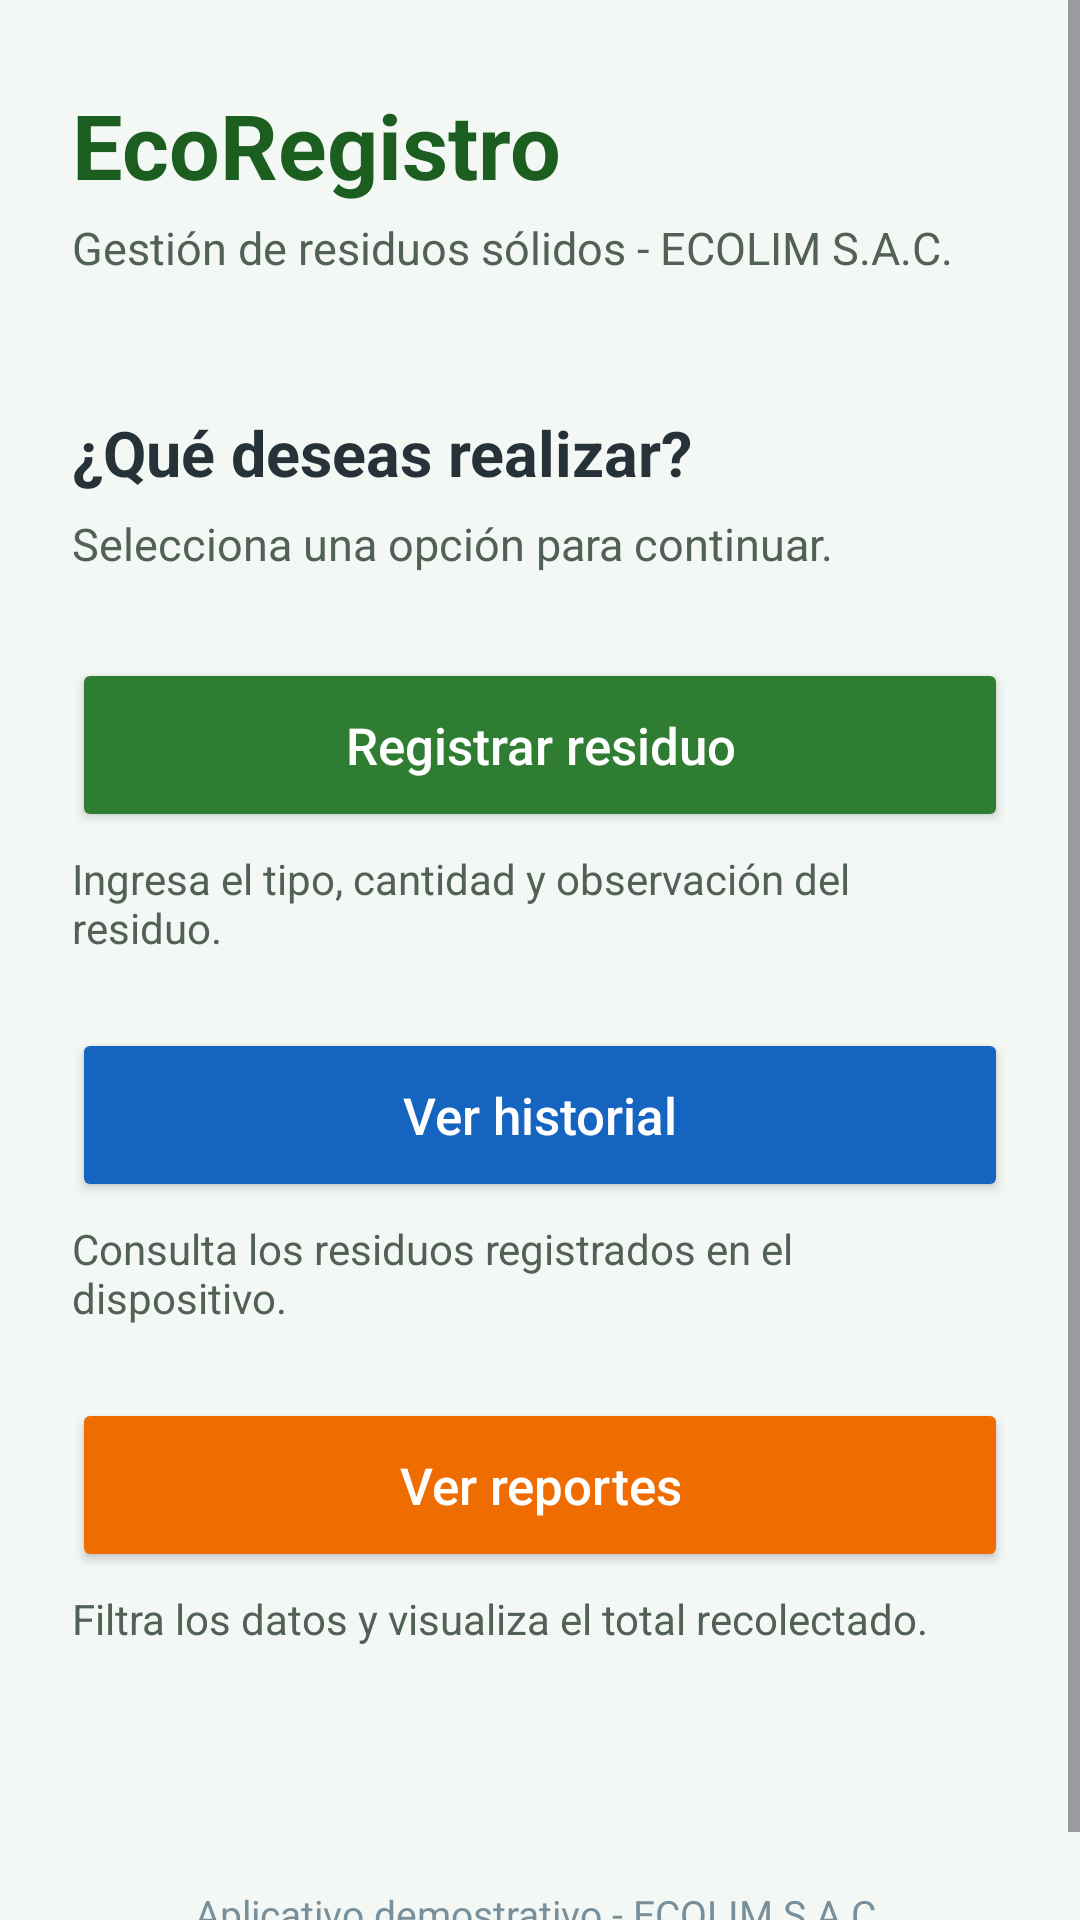

The Android layout XML behind this screen, and the referenced resources:
<!-- AndroidManifest.xml: application theme Theme.AppGestionResiduos -->
<!-- res/layout/activity_main.xml -->
<?xml version="1.0" encoding="utf-8"?>
<ScrollView xmlns:android="http://schemas.android.com/apk/res/android"
    android:id="@+id/main"
    android:layout_width="match_parent"
    android:layout_height="match_parent"
    android:background="#F4F8F5"
    android:fillViewport="true">

    <LinearLayout
        android:layout_width="match_parent"
        android:layout_height="match_parent"
        android:orientation="vertical"
        android:paddingStart="24dp"
        android:paddingTop="28dp"
        android:paddingEnd="24dp"
        android:paddingBottom="24dp">

        <TextView
            android:layout_width="wrap_content"
            android:layout_height="wrap_content"
            android:text="EcoRegistro"
            android:textColor="#1B5E20"
            android:textSize="30sp"
            android:textStyle="bold" />

        <TextView
            android:layout_width="wrap_content"
            android:layout_height="wrap_content"
            android:layout_marginTop="4dp"
            android:text="Gestión de residuos sólidos - ECOLIM S.A.C."
            android:textColor="#526158"
            android:textSize="15sp" />

        <TextView
            android:layout_width="wrap_content"
            android:layout_height="wrap_content"
            android:layout_marginTop="44dp"
            android:text="¿Qué deseas realizar?"
            android:textColor="#263238"
            android:textSize="21sp"
            android:textStyle="bold" />

        <TextView
            android:layout_width="wrap_content"
            android:layout_height="wrap_content"
            android:layout_marginTop="6dp"
            android:text="Selecciona una opción para continuar."
            android:textColor="#526158"
            android:textSize="15sp" />

        <Button
            android:id="@+id/btnRegistrar"
            android:layout_width="match_parent"
            android:layout_height="58dp"
            android:layout_marginTop="28dp"
            android:backgroundTint="#2E7D32"
            android:text="Registrar residuo"
            android:textAllCaps="false"
            android:textColor="#FFFFFF"
            android:textSize="17sp" />

        <TextView
            android:layout_width="match_parent"
            android:layout_height="wrap_content"
            android:layout_marginTop="6dp"
            android:text="Ingresa el tipo, cantidad y observación del residuo."
            android:textColor="#526158"
            android:textSize="14sp" />

        <Button
            android:id="@+id/btnHistorial"
            android:layout_width="match_parent"
            android:layout_height="58dp"
            android:layout_marginTop="24dp"
            android:backgroundTint="#1565C0"
            android:text="Ver historial"
            android:textAllCaps="false"
            android:textColor="#FFFFFF"
            android:textSize="17sp" />

        <TextView
            android:layout_width="match_parent"
            android:layout_height="wrap_content"
            android:layout_marginTop="6dp"
            android:text="Consulta los residuos registrados en el dispositivo."
            android:textColor="#526158"
            android:textSize="14sp" />

        <Button
            android:id="@+id/btnReportes"
            android:layout_width="match_parent"
            android:layout_height="58dp"
            android:layout_marginTop="24dp"
            android:backgroundTint="#EF6C00"
            android:text="Ver reportes"
            android:textAllCaps="false"
            android:textColor="#FFFFFF"
            android:textSize="17sp" />

        <TextView
            android:layout_width="match_parent"
            android:layout_height="wrap_content"
            android:layout_marginTop="6dp"
            android:text="Filtra los datos y visualiza el total recolectado."
            android:textColor="#526158"
            android:textSize="14sp" />

        <FrameLayout
            android:id="@+id/contenedorResumen"
            android:layout_width="match_parent"
            android:layout_height="wrap_content"
            android:layout_marginTop="30dp" />

        <TextView
            android:layout_width="match_parent"
            android:layout_height="wrap_content"
            android:layout_marginTop="50dp"
            android:gravity="center"
            android:text="Aplicativo demostrativo - ECOLIM S.A.C."
            android:textColor="#78909C"
            android:textSize="13sp" />

    </LinearLayout>

</ScrollView>
<!-- resources referenced by this layout -->
<resources>
  <style name="Theme.AppGestionResiduos" parent="Base.Theme.AppGestionResiduos" />
  <style name="Base.Theme.AppGestionResiduos" parent="Theme.Material3.DayNight.NoActionBar">
          
          
      </style>
</resources>
